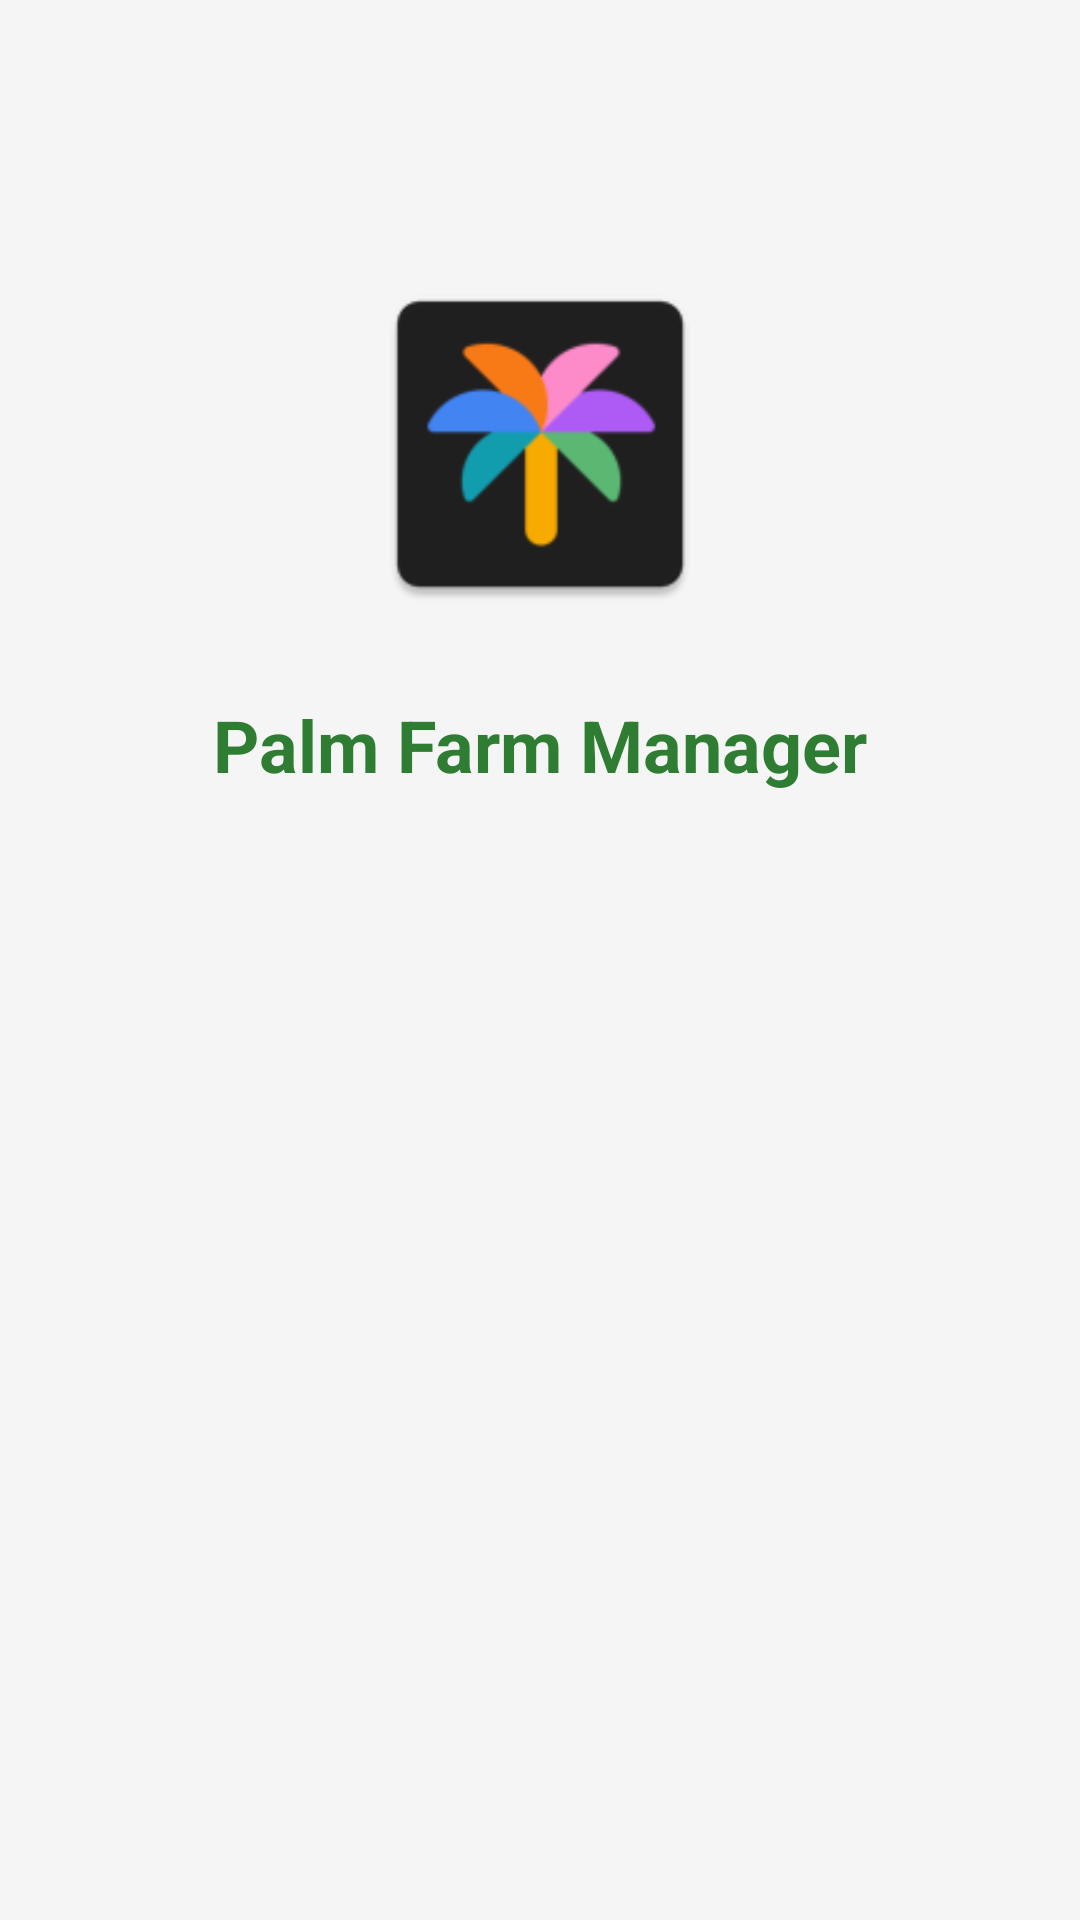

Write the Android layout XML for this screen, with the resource values it uses.
<!-- AndroidManifest.xml: activity theme Theme.Material3.DayNight.NoActionBar -->
<!-- res/layout/activity_auth.xml -->
<?xml version="1.0" encoding="utf-8"?>
<androidx.constraintlayout.widget.ConstraintLayout xmlns:android="http://schemas.android.com/apk/res/android"
    xmlns:app="http://schemas.android.com/apk/res-auto"
    xmlns:tools="http://schemas.android.com/tools"
    android:layout_width="match_parent"
    android:layout_height="match_parent"
    android:background="@color/md_theme_light_background"
    android:padding="24dp">

    
    <ImageView
        android:id="@+id/ivLogo"
        android:layout_width="120dp"
        android:layout_height="120dp"
        android:layout_marginTop="64dp"
        android:contentDescription="@string/app_name"
        android:src="@mipmap/ic_launcher"
        app:layout_constraintEnd_toEndOf="parent"
        app:layout_constraintStart_toStartOf="parent"
        app:layout_constraintTop_toTopOf="parent" />

    
    <TextView
        android:id="@+id/tvTitle"
        android:layout_width="wrap_content"
        android:layout_height="wrap_content"
        android:layout_marginTop="24dp"
        android:text="@string/app_name"
        android:textColor="@color/md_theme_light_primary"
        android:textSize="24sp"
        android:textStyle="bold"
        app:layout_constraintEnd_toEndOf="parent"
        app:layout_constraintStart_toStartOf="parent"
        app:layout_constraintTop_toBottomOf="@id/ivLogo" />

    
    <LinearLayout
        android:id="@+id/layoutPassword"
        android:layout_width="match_parent"
        android:layout_height="wrap_content"
        android:layout_marginTop="48dp"
        android:orientation="vertical"
        android:visibility="gone"
        app:layout_constraintTop_toBottomOf="@id/tvTitle"
        tools:visibility="visible">

        <com.google.android.material.textfield.TextInputLayout
            android:layout_width="match_parent"
            android:layout_height="wrap_content"
            android:hint="@string/auth_password_hint"
            app:endIconMode="password_toggle"
            app:startIconDrawable="@android:drawable/ic_lock_idle_lock">

            <com.google.android.material.textfield.TextInputEditText
                android:id="@+id/etPassword"
                android:layout_width="match_parent"
                android:layout_height="wrap_content"
                android:imeOptions="actionDone"
                android:inputType="textPassword"
                android:maxLines="1" />

        </com.google.android.material.textfield.TextInputLayout>

        <com.google.android.material.button.MaterialButton
            android:id="@+id/btnUnlock"
            android:layout_width="match_parent"
            android:layout_height="wrap_content"
            android:layout_marginTop="16dp"
            android:text="@string/auth_unlock"
            android:textSize="16sp" />

    </LinearLayout>

    
    <LinearLayout
        android:id="@+id/layoutBiometric"
        android:layout_width="match_parent"
        android:layout_height="wrap_content"
        android:layout_marginTop="48dp"
        android:gravity="center"
        android:orientation="vertical"
        android:visibility="gone"
        app:layout_constraintTop_toBottomOf="@id/tvTitle">

        <ImageView
            android:layout_width="80dp"
            android:layout_height="80dp"
            android:contentDescription="Fingerprint"
            android:src="@android:drawable/ic_lock_lock"
            app:tint="@color/md_theme_light_primary" />

        <TextView
            android:layout_width="wrap_content"
            android:layout_height="wrap_content"
            android:layout_marginTop="16dp"
            android:text="@string/auth_fingerprint_prompt"
            android:textAlignment="center"
            android:textColor="@color/md_theme_light_onBackground"
            android:textSize="16sp" />

        <com.google.android.material.button.MaterialButton
            android:id="@+id/btnBiometric"
            style="@style/Widget.Material3.Button.OutlinedButton"
            android:layout_width="wrap_content"
            android:layout_height="wrap_content"
            android:layout_marginTop="24dp"
            android:text="Tap to Authenticate" />

    </LinearLayout>

    
    <TextView
        android:id="@+id/tvError"
        android:layout_width="match_parent"
        android:layout_height="wrap_content"
        android:layout_marginTop="16dp"
        android:gravity="center"
        android:textColor="@color/status_error"
        android:textSize="14sp"
        android:visibility="gone"
        app:layout_constraintTop_toBottomOf="@id/layoutPassword"
        tools:text="Invalid password"
        tools:visibility="visible" />

    
    <ProgressBar
        android:id="@+id/progressBar"
        android:layout_width="wrap_content"
        android:layout_height="wrap_content"
        android:visibility="gone"
        app:layout_constraintBottom_toBottomOf="parent"
        app:layout_constraintEnd_toEndOf="parent"
        app:layout_constraintStart_toStartOf="parent"
        app:layout_constraintTop_toTopOf="parent" />

</androidx.constraintlayout.widget.ConstraintLayout>
<!-- resources referenced by this layout -->
<resources>
  <color name="md_theme_light_background">#F5F5F5</color>
  <color name="md_theme_light_onBackground">#1C1B1F</color>
  <color name="md_theme_light_primary">#2E7D32</color>
  <color name="status_error">#F44336</color>
  <!-- mipmap ic_launcher: webp bitmap (mipmap-hdpi, 1658 bytes) -->
  <string name="app_name">Palm Farm Manager</string>
  <string name="auth_fingerprint_prompt">Tap to authenticate with fingerprint</string>
  <string name="auth_password_hint">Enter Password</string>
  <string name="auth_unlock">Unlock</string>
</resources>
